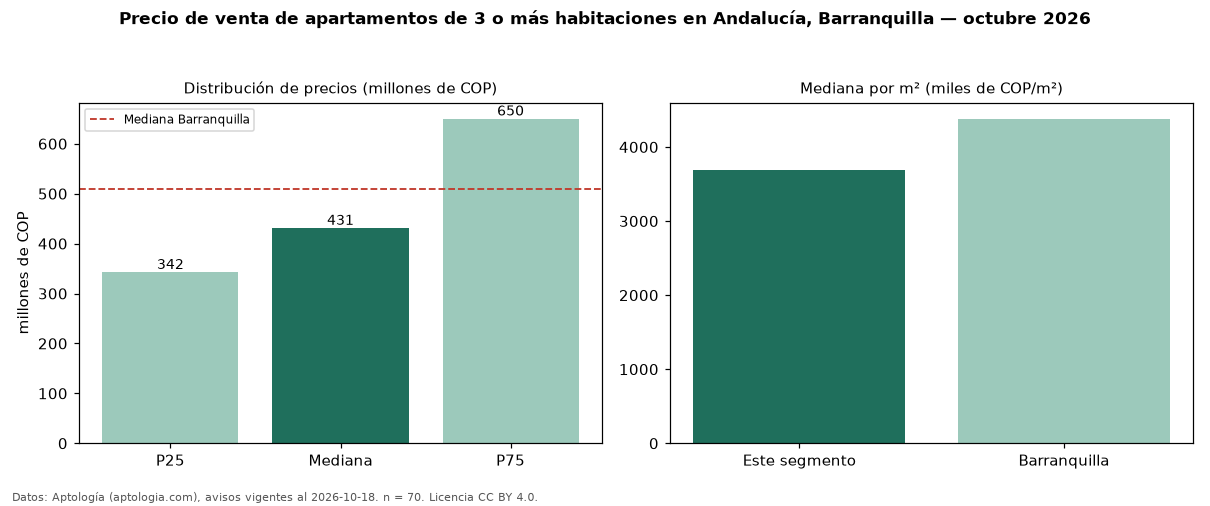

Source data for this figure (header and first rows):
seccion, metrica, valor, moneda, n
precio, p25, 342500000, COP, 70
precio, mediana, 431000000, COP, 70
precio, p75, 650000000, COP, 70
precio, minimo, 235000000, COP, 70
precio, maximo, 1150000000, COP, 70
m2, mediana_precio_m2, 3685897, COP, 65
m2, area_mediana_m2, 117.4, m2, 65
admin, mediana_admin_mes, 527500, COP, 56
banos, mediana_banos, 2.0, , 
parqueadero, pct_con_parqueadero, 98.5, %, 66
estrato, estrato_mas_frecuente, 5, , 69
habitaciones, 3+, 431000000, COP, 70
ciudad, mediana_ciudad_referencia, 510000000, COP, 
ciudad, mediana_m2_ciudad, 4380952, COP, 
fuente, fecha_datos, 2026-10-18, , 
fuente, atribucion, https://www.aptologia.com/venta/barranqu…, , 
fuente, licencia, CC BY 4.0, , 
